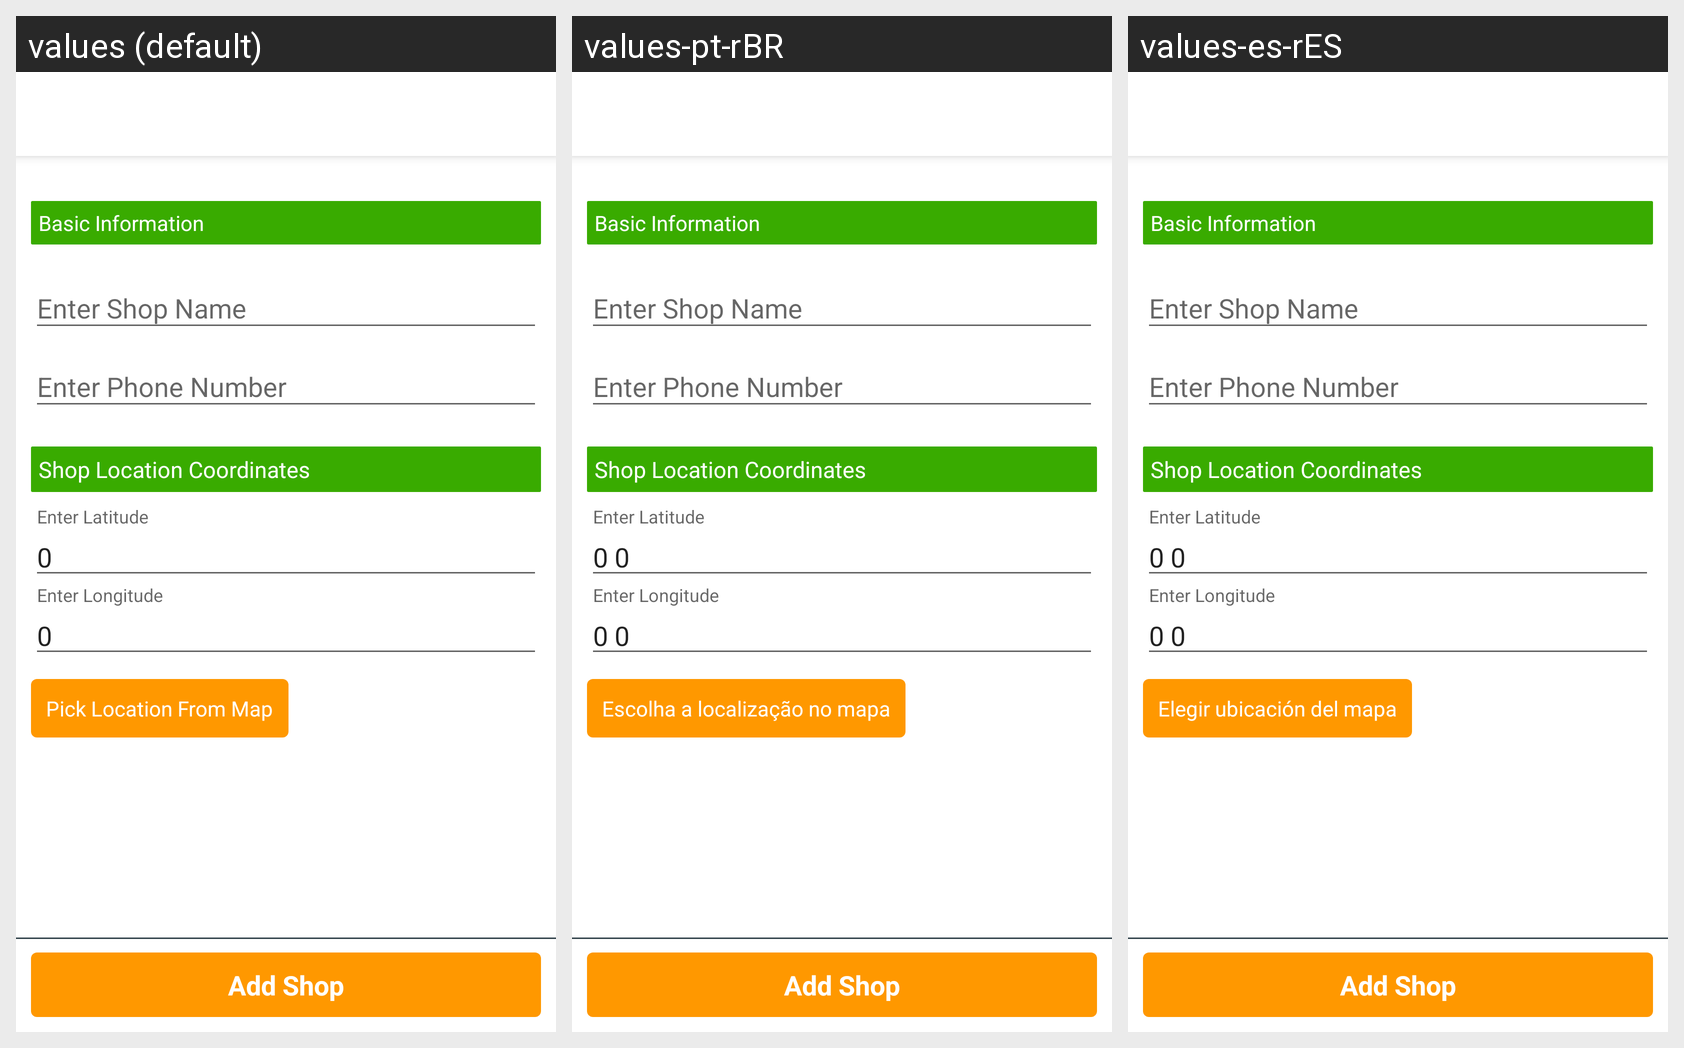

Strings drawn on this Android screen and how each of the app's shown locales translates them:
Android screen res/layout/fragment_add_shop.xml rendered under 3 locales, left to right: values (default), values-pt-rBR, values-es-rES. Device: Nexus 5 (rendered at 1080×1920; each locale shown at half size, 540×960, under a caption strip naming it); theme AppTheme.
Strings drawn on this screen, with the default value and each locale's value (text and hints the layout hard-codes, and strings that could not be matched under every locale, appear in the picture but are not listed):

fragment_edit_shop_fragment_latitude_text
  values: 0
  values-pt-rBR: 0 0
  values-es-rES: 0 0

fragment_edit_shop_fragment_pick_location_button_text
  values: Pick Location From Map
  values-pt-rBR: Escolha a localização no mapa
  values-es-rES: Elegir ubicación del mapa
